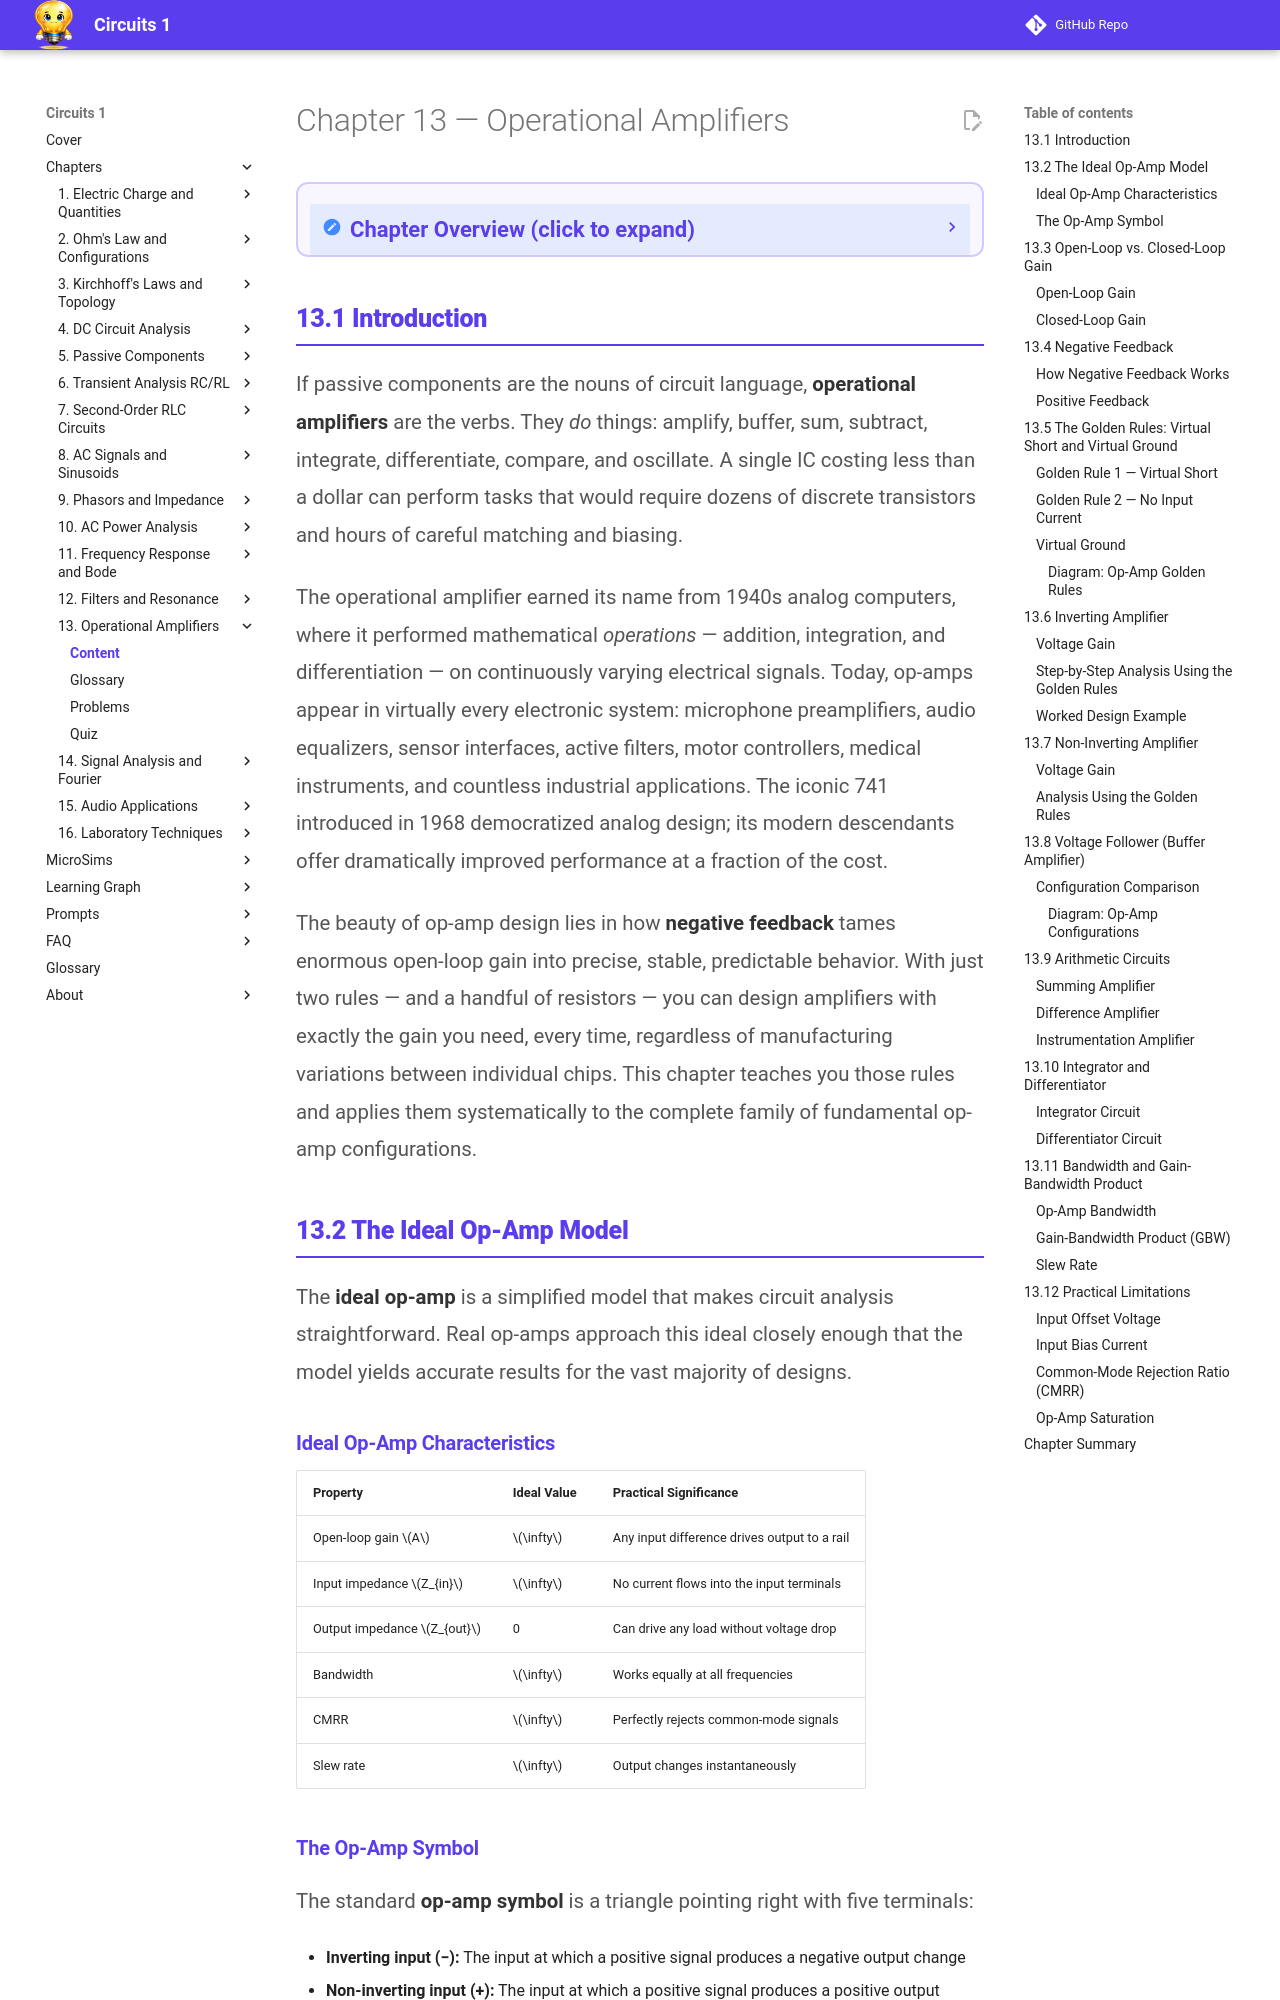

repository: dmccreary/circuits · page: chapters/13-operational-amplifiers/content/index.html · generator: mkdocs

---
title: Chapter 13 Content — Operational Amplifiers
description: Teaching content covering ideal op-amp model, negative feedback, golden rules, fundamental configurations, arithmetic circuits, integrators, differentiators, bandwidth, and practical limitations
generated_by: claude skill chapter-content-generator
date: 2026-04-14
version: 0.05
---

<div class="unit1-styled" markdown>

# Chapter 13 — Operational Amplifiers

<details class="video-overview">
<summary><strong>Chapter Overview</strong> (click to expand)</summary>

Operational amplifiers are versatile integrated circuits that, combined with just a few external resistors, implement a wide range of signal processing functions with high precision and predictability. This chapter uses the ideal op-amp model and the two golden rules of negative feedback to analyze every fundamental configuration, from inverting and non-inverting amplifiers to integrators and differentiators.

**Key Takeaways**

1. The two golden rules of an ideal op-amp under negative feedback are: no current flows into the inputs, and the differential input voltage is zero.
2. The closed-loop gain of an inverting amplifier is −R_f/R_1 and of a non-inverting amplifier is 1 + R_f/R_1, set entirely by external resistor ratios.
3. Op-amps can perform mathematical operations on signals — summing, differencing, integrating, and differentiating — making them the building blocks of analog computation and signal conditioning.

</details>

## 13.1 Introduction

<p style="color: #555; line-height: 1.85; font-size: 1.02rem; margin-bottom: 1.2rem;">
If passive components are the nouns of circuit language, <strong style="color: #333;">operational amplifiers</strong> are the verbs. They <em>do</em> things: amplify, buffer, sum, subtract, integrate, differentiate, compare, and oscillate. A single IC costing less than a dollar can perform tasks that would require dozens of discrete transistors and hours of careful matching and biasing.
</p>

<p style="color: #555; line-height: 1.85; font-size: 1.02rem; margin-bottom: 1.2rem;">
The operational amplifier earned its name from 1940s analog computers, where it performed mathematical <em>operations</em> — addition, integration, and differentiation — on continuously varying electrical signals. Today, op-amps appear in virtually every electronic system: microphone preamplifiers, audio equalizers, sensor interfaces, active filters, motor controllers, medical instruments, and countless industrial applications. The iconic 741 introduced in 1968 democratized analog design; its modern descendants offer dramatically improved performance at a fraction of the cost.
</p>

<p style="color: #555; line-height: 1.85; font-size: 1.02rem; margin-bottom: 1.5rem;">
The beauty of op-amp design lies in how <strong style="color: #333;">negative feedback</strong> tames enormous open-loop gain into precise, stable, predictable behavior. With just two rules — and a handful of resistors — you can design amplifiers with exactly the gain you need, every time, regardless of manufacturing variations between individual chips. This chapter teaches you those rules and applies them systematically to the complete family of fundamental op-amp configurations.
</p>
